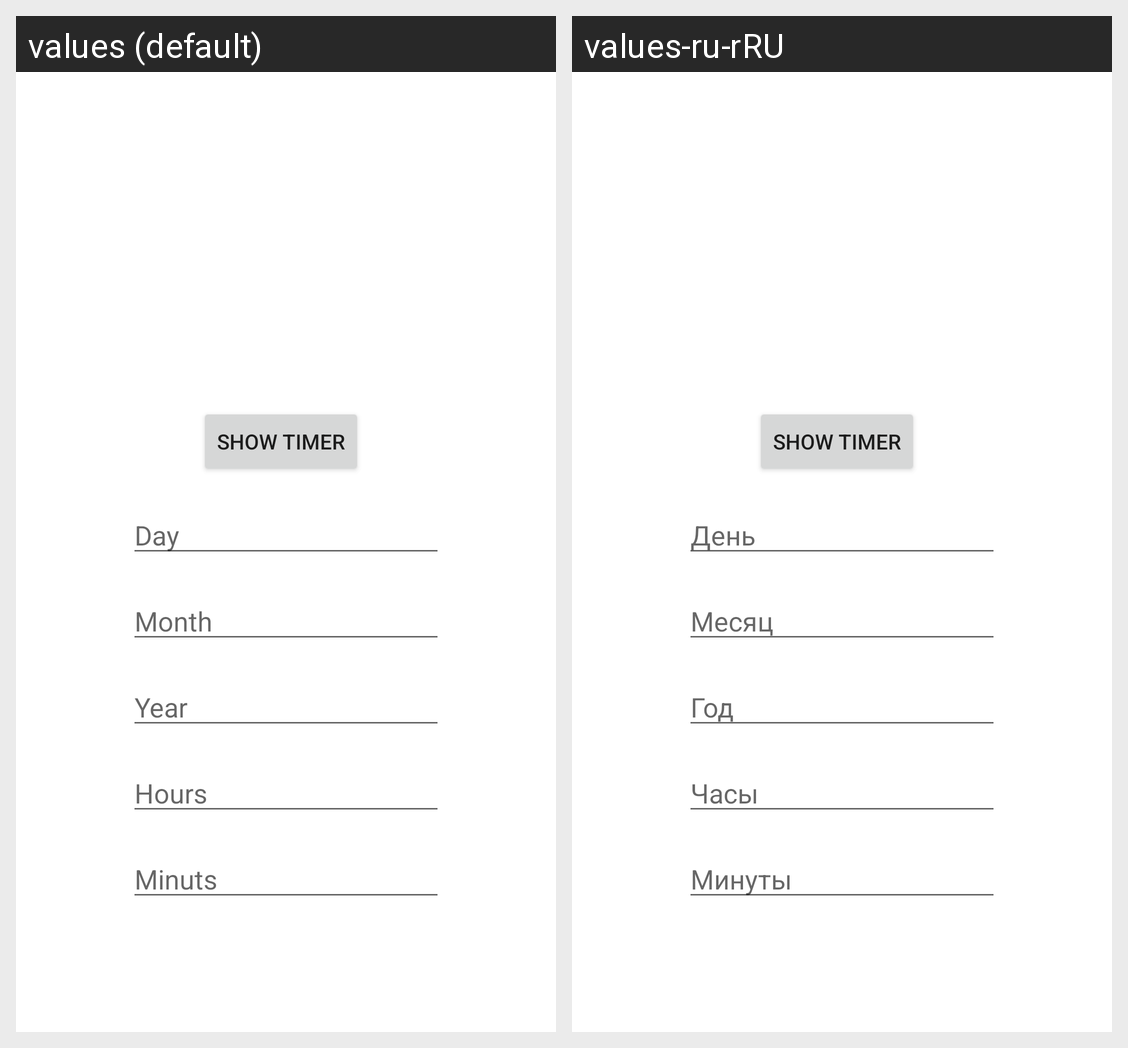

This grid shows one Android layout under two languages. Give, for every string resource on the screen, its name, the default text and each shown locale's text.
Android screen res/layout/activity_main.xml rendered under 2 locales, left to right: values (default), values-ru-rRU. Device: Nexus 5 (rendered at 1080×1920; each locale shown at half size, 540×960, under a caption strip naming it); theme Theme.DzTimer.
Strings drawn on this screen, with the default value and each locale's value (text and hints the layout hard-codes, and strings that could not be matched under every locale, appear in the picture but are not listed):

day
  values: Day
  values-ru-rRU: День

month
  values: Month
  values-ru-rRU: Месяц

year
  values: Year
  values-ru-rRU: Год

hours
  values: Hours
  values-ru-rRU: Часы

minuts
  values: Minuts
  values-ru-rRU: Минуты
